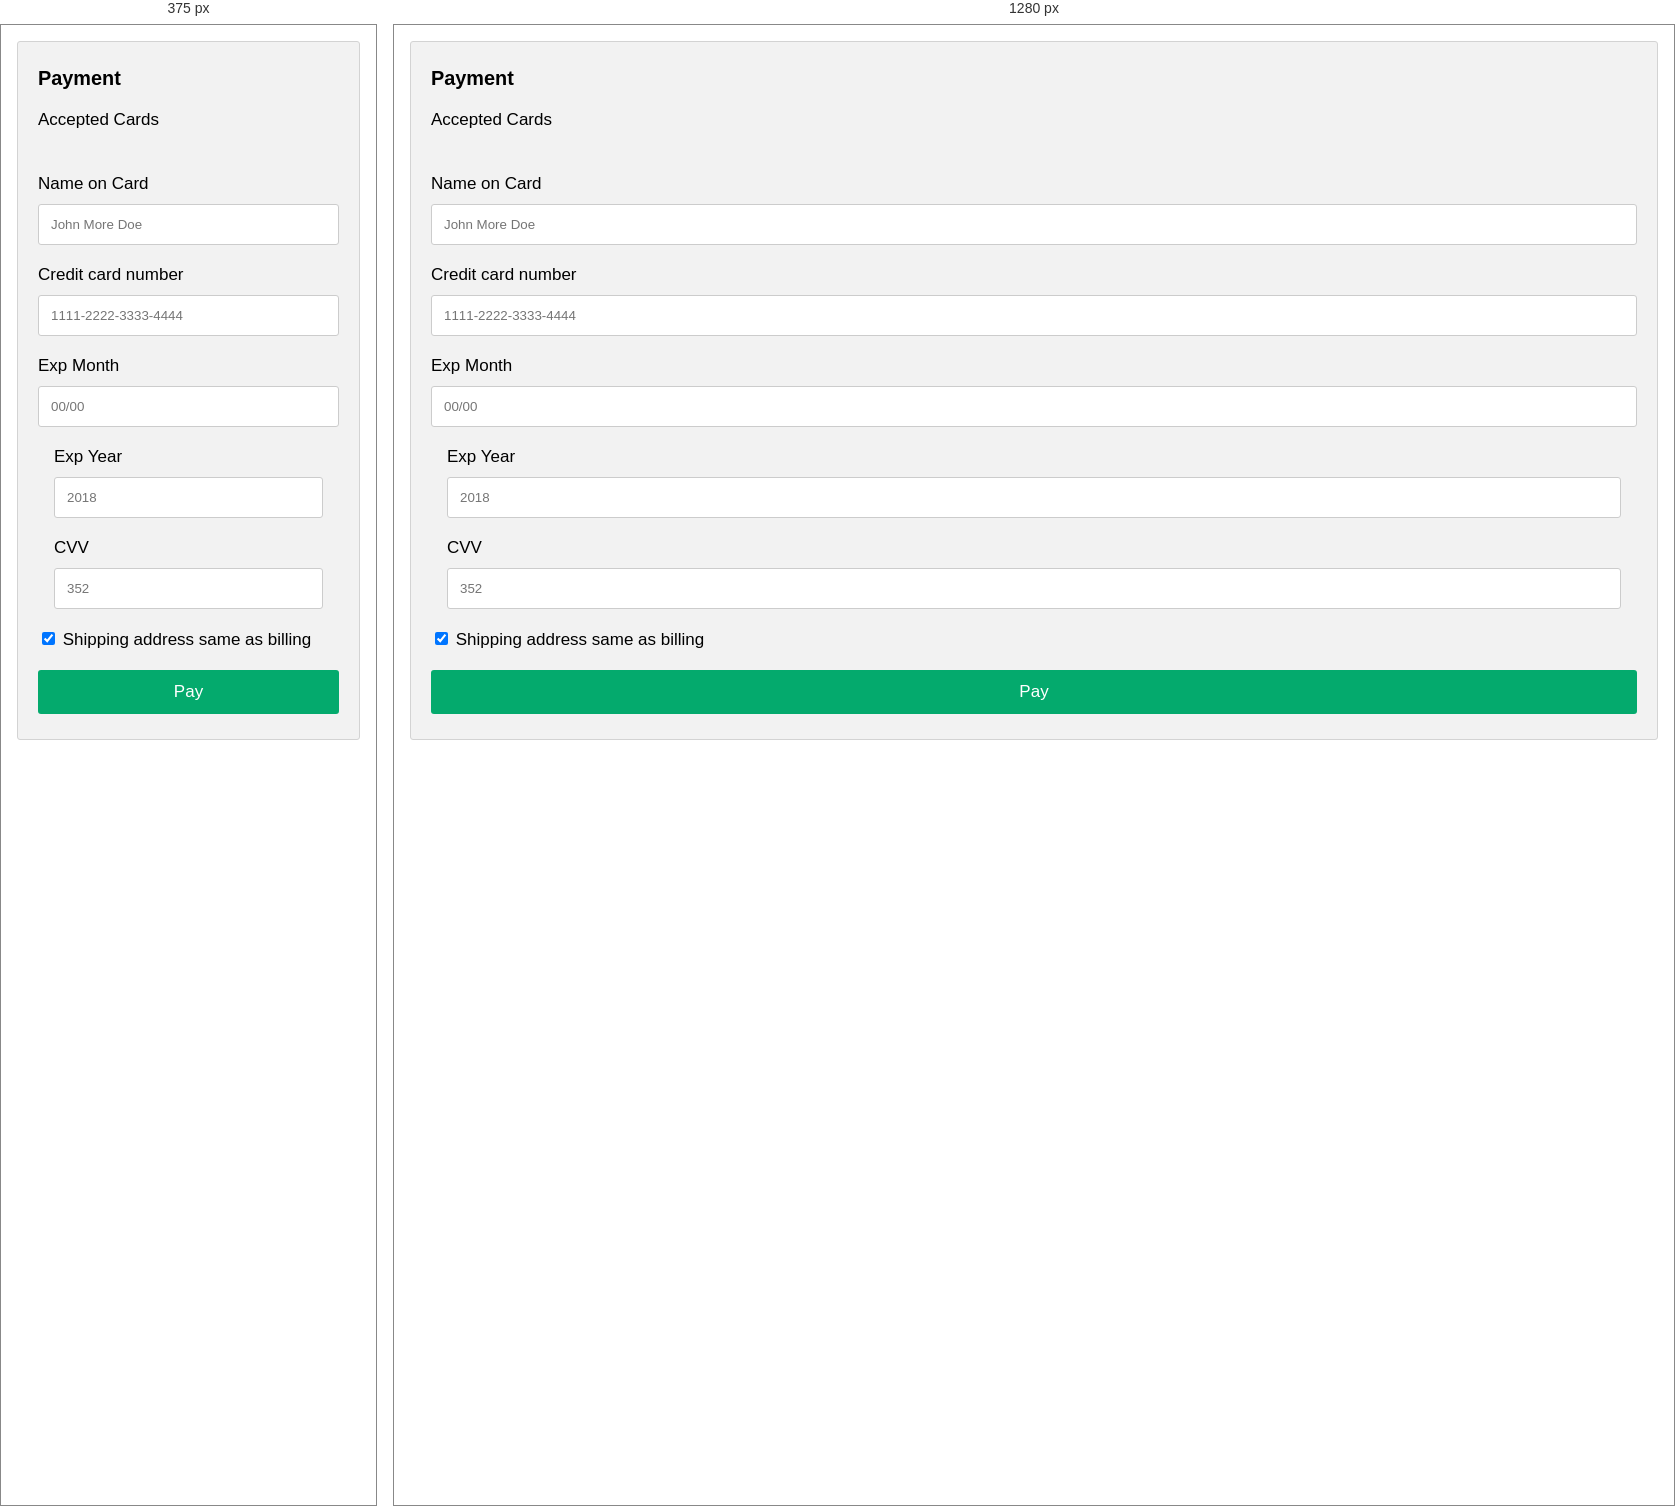
Rendered at 375 px and 1280 px, left to right.

<!-- file: paymentbelal.html -->
<!DOCTYPE html>
<html lang="en">

<head>
    <meta charset="UTF-8">
    <meta name="viewport" content="width=device-width, initial-scale=1.0">

    <!--=============== FAVICON META ICON ===============-->
    <link rel="shortcut icon" href="assets/img/favicon.png" type="image/x-icon">

    <!--=============== REMIX ICONS ===============-->
    <link href="https://cdn.jsdelivr.net/npm/remixicon@2.5.0/fonts/remixicon.css" rel="stylesheet">

    <!--=============== FAVICON ICONS ===============-->
    <script src="https://kit.fontawesome.com/e48d166edc.js" crossorigin="anonymous"></script>


<!DOCTYPE html>
<html>
<head>
<link rel="stylesheet" href="https://cdnjs.cloudflare.com/ajax/libs/font-awesome/4.7.0/css/font-awesome.min.css">
<style>
body {
  font-family: Arial;
  font-size: 17px;
  padding: 8px;
}

* {
  box-sizing: border-box;
}

.rower {
  display: -ms-flexbox;
  display: flex;
  -ms-flex-wrap: wrap;
  flex-wrap: wrap;
  margin: 0 -16px;
}

.col-25 {
  -ms-flex: 25%;
  flex: 25%;
}

.col-50 {
  -ms-flex: 50%;
  flex: 50%;
}

.col-75 {
  -ms-flex: 75%;
  flex: 75%;
}

.col-25,
.col-50,
.col-75 {
  padding: 0 16px;
}

.container {
  background-color: #f2f2f2;
  padding: 5px 20px 15px 20px;
  border: 1px solid lightgrey;
  border-radius: 3px;
}

input[type=text] {
  width: 100%;
  margin-bottom: 20px;
  padding: 12px;
  border: 1px solid #ccc;
  border-radius: 3px;
}

label {
  margin-bottom: 10px;
  display: block;
}

.icon-container {
  margin-bottom: 20px;
  padding: 7px 0;
  font-size: 24px;
}

.btn {
  background-color: #04AA6D;
  color: white;
  padding: 12px;
  margin: 10px 0;
  border: none;
  width: 100%;
  border-radius: 3px;
  cursor: pointer;
  font-size: 17px;
}

.btn:hover {
  background-color: #45a049;
}

a {
  color: #2196F3;
}

hr {
  border: 1px solid lightgrey;
}

span.price {
  float: right;
  color: grey;
}

@media (max-width: 800px) {
  .rower {
    flex-direction: column-reverse;
  }
  .col-25 {
    margin-bottom: 20px;
  }
}
</style>
</head>
<body>

<div class="rower">
  <div class="col-75">
    <div class="container">
      <form action="payment.php">

        <div class="rower">

          <div class="col-50">
            <h3>Payment</h3>
            <label for="fname">Accepted Cards</label>
            <div class="icon-container">
              <i class="fa fa-cc-visa" style="color:navy;"></i>
              <i class="fa fa-cc-amex" style="color:blue;"></i>
              <i class="fa fa-cc-mastercard" style="color:red;"></i>
              <i class="fa fa-cc-discover" style="color:orange;"></i>
            </div>
            <label for="cname">Name on Card</label>
            <input type="text" id="cname" name="cardname" placeholder="John More Doe">
            <label for="ccnum">Credit card number</label>
            <input type="text" id="ccnum" name="cardnumber" placeholder="1111-2222-3333-4444">
            <label for="expmonth">Exp Month</label>
            <input type="text" id="expmonth" name="expmonth" placeholder="00/00">
            <div class="row">
              <div class="col-50">
                <label for="expyear">Exp Year</label>
                <input type="text" id="expyear" name="expyear" placeholder="2018">
              </div>
              <div class="col-50">
                <label for="cvv">CVV</label>
                <input type="text" id="cvv" name="cvv" placeholder="352">
              </div>
            </div>
          </div>

        </div>
        <label>
          <input type="checkbox" checked="checked" name="sameadr"> Shipping address same as billing
        </label>
        <input onclick = emptyCart() type="submit" value="Pay" class="btn">
            <script>
        function emptyCart(){
            localStorage.setItem('cartNumbers', 0);
        }
    </script>
      </form>
    </div>
  </div>
</div>
<br />


</body>
</html>



    <!--=============== MAIN JS ===============-->
    <script src="js/main.js"></script>
</body>

</html>
